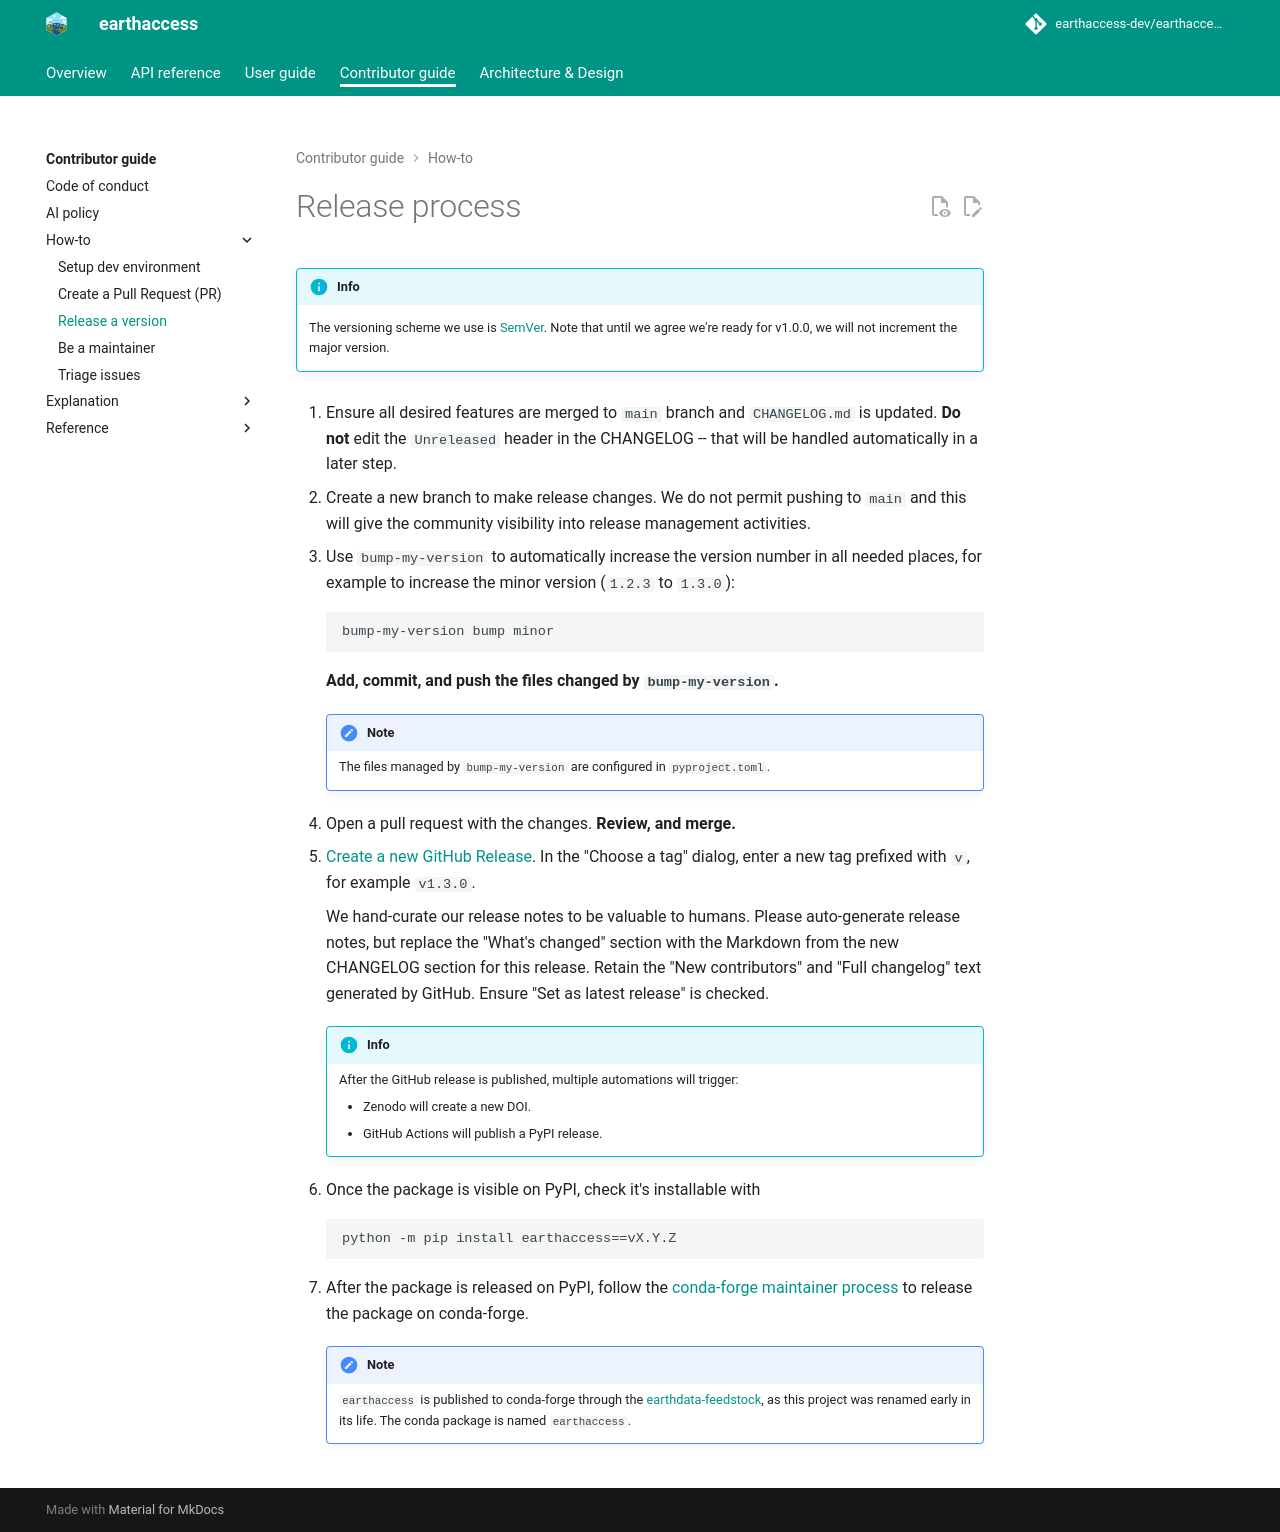

repository: betolink/earthaccess · page: contributor/howto/releasing/index.html · generator: mkdocs

# Release process

!!! info

    The versioning scheme we use is [SemVer](http://semver.org/). Note that until
    we agree we're ready for v1.0.0, we will not increment the major version.

1. Ensure all desired features are merged to `main` branch and `CHANGELOG.md` is
   updated. **Do not** edit the `Unreleased` header in the CHANGELOG -- that will be
   handled automatically in a later step.

1. Create a new branch to make release changes. We do not permit pushing to `main` and
   this will give the community visibility into release management activities.

1. Use `bump-my-version` to automatically increase the version number in all needed
   places, for example to increase the minor version (`1.2.3` to `1.3.0`):

    ```plain
    bump-my-version bump minor
    ```

    **Add, commit, and push the files changed by `bump-my-version`.**

    !!! note

        The files managed by `bump-my-version` are configured in `pyproject.toml`.

1. Open a pull request with the changes. **Review, and merge.**

1. [Create a new GitHub Release](https://github.com/earthaccess-dev/earthaccess/releases/new).
   In the "Choose a tag" dialog, enter a new tag prefixed with `v`, for example
   `v1.3.0`.

    We hand-curate our release notes to be valuable to humans. Please auto-generate release
    notes, but replace the "What's changed" section with the Markdown from the new CHANGELOG
    section for this release. Retain the "New contributors" and "Full changelog" text
    generated by GitHub. Ensure "Set as latest release" is checked.

    !!! info

        After the GitHub release is published, multiple automations will trigger:

        - Zenodo will create a new DOI.
        - GitHub Actions will publish a PyPI release.

1. Once the package is visible on PyPI, check it's installable with
   ```
   python -m pip install earthaccess==vX.Y.Z
   ```

1. After the package is released on PyPI, follow the
   [conda-forge maintainer process](https://conda-forge.org/docs/maintainer/) to release
   the package on conda-forge.

    !!! note

        `earthaccess` is published to conda-forge through the
        [earthdata-feedstock](https://github.com/conda-forge/earthdata-feedstock), as
        this project was renamed early in its life. The conda package is named
        `earthaccess`.
